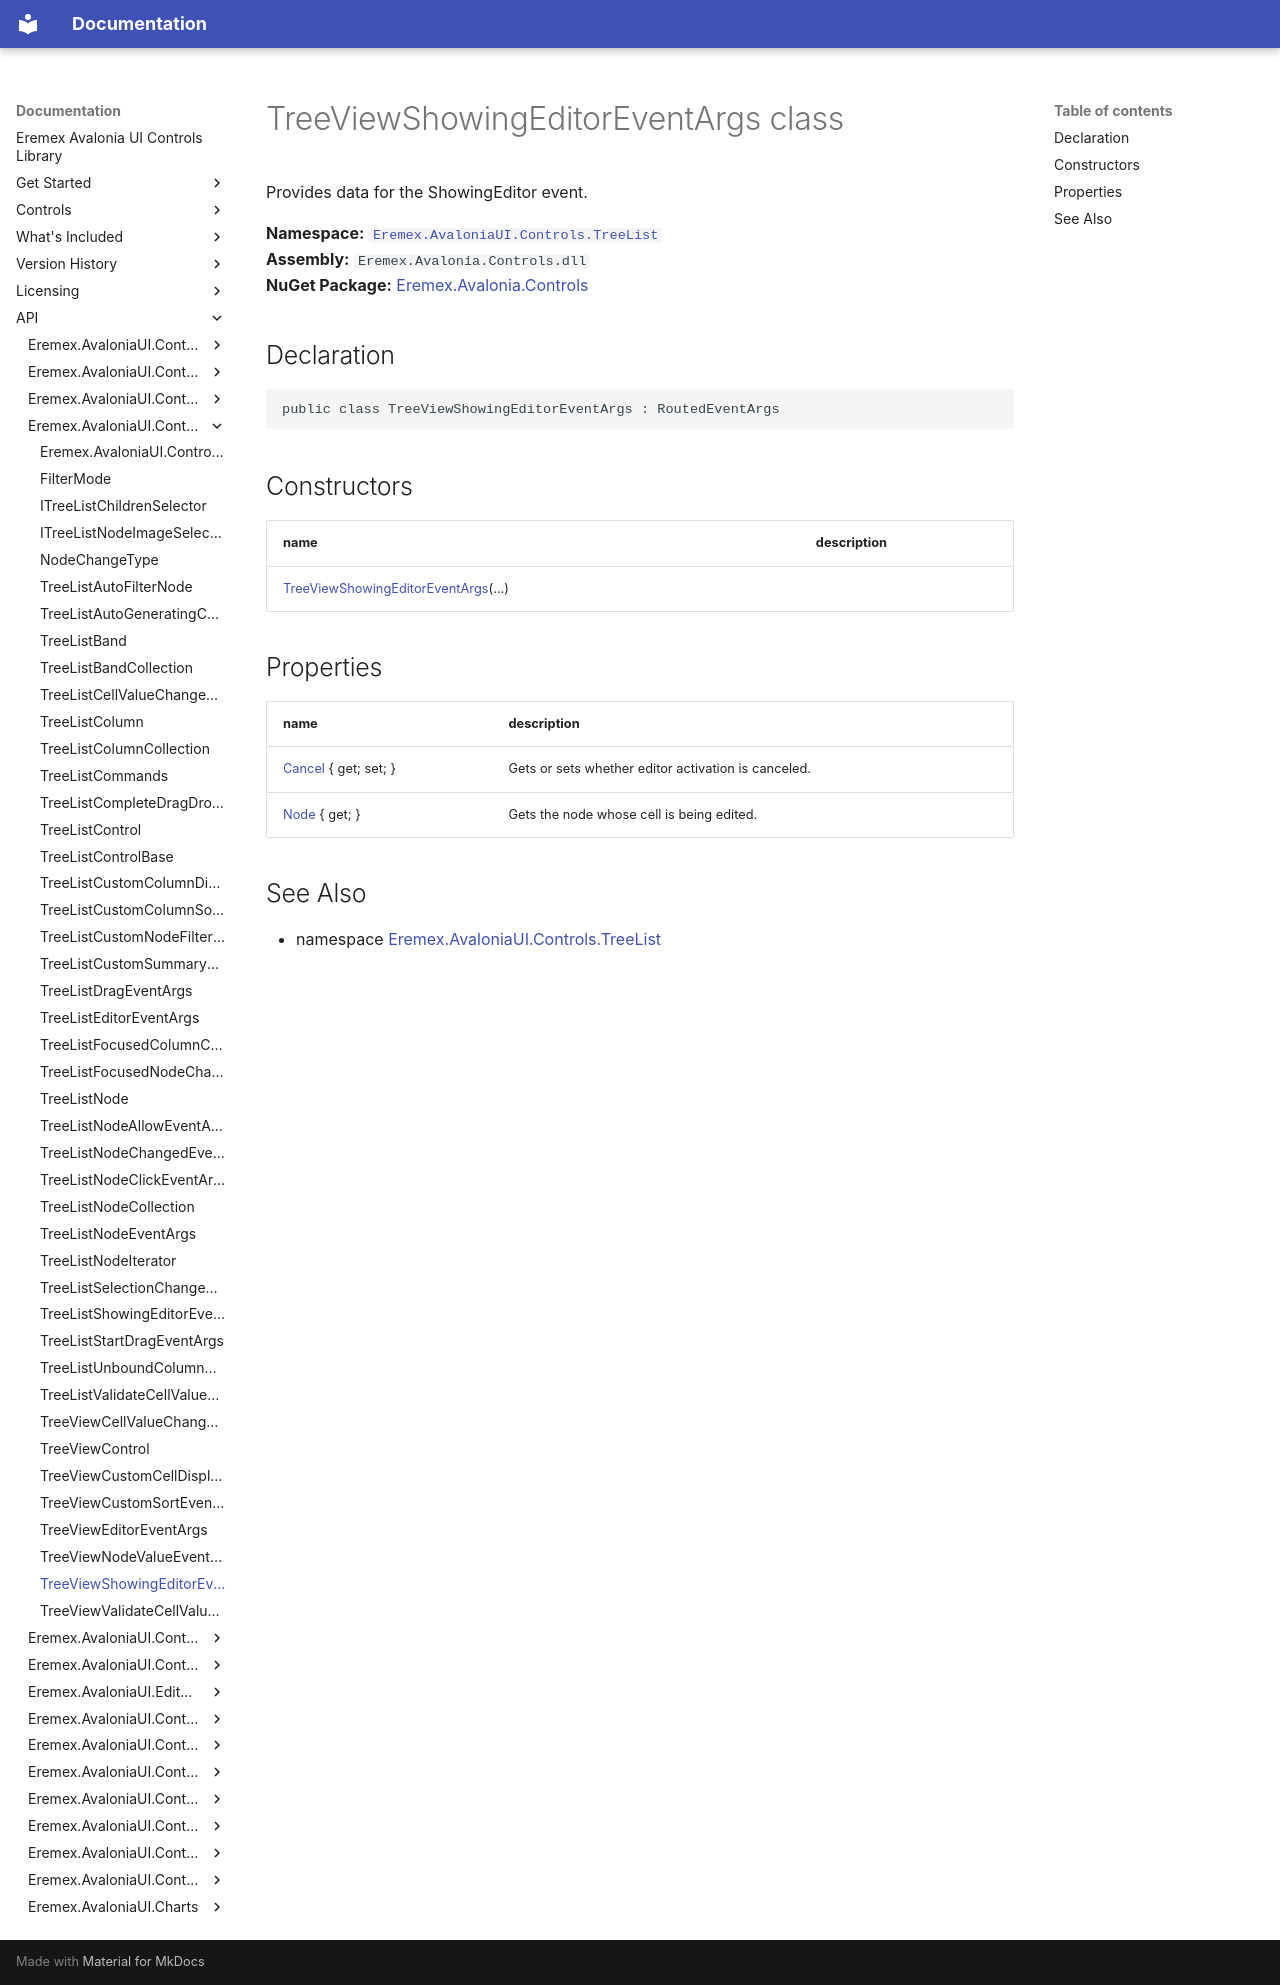

repository: Eremex/controls-doc · page: API/Eremex.AvaloniaUI.Controls.TreeList/TreeViewShowingEditorEventArgs/index.html · generator: mkdocs

# TreeViewShowingEditorEventArgs class

Provides data for the ShowingEditor event.

**Namespace:** [`Eremex.AvaloniaUI.Controls.TreeList`](./index.md)  
**Assembly:** `Eremex.Avalonia.Controls.dll`  
**NuGet Package:** [Eremex.Avalonia.Controls](https://www.nuget.org/packages/Eremex.Avalonia.Controls)

## Declaration

```csharp
public class TreeViewShowingEditorEventArgs : RoutedEventArgs
```

## Constructors

| name | description |
| --- | --- |
| [TreeViewShowingEditorEventArgs](TreeViewShowingEditorEventArgs/TreeViewShowingEditorEventArgs.md)(…) |  |

## Properties

| name | description |
| --- | --- |
| [Cancel](TreeViewShowingEditorEventArgs/Cancel.md) { get; set; } | Gets or sets whether editor activation is canceled. |
| [Node](TreeViewShowingEditorEventArgs/Node.md) { get; } | Gets the node whose cell is being edited. |

## See Also

* namespace [Eremex.AvaloniaUI.Controls.TreeList](./index.md)

<!-- DO NOT EDIT: generated by xmldocmd for Eremex.Avalonia.Controls.dll -->
